Run: headless pygame with SDL's dummy video driver; simulated clock (each Clock.tick advances the game by its frame time, no real sleeping); random seed 0; keys injected as events and as key.get_pressed() state; no mouse input.
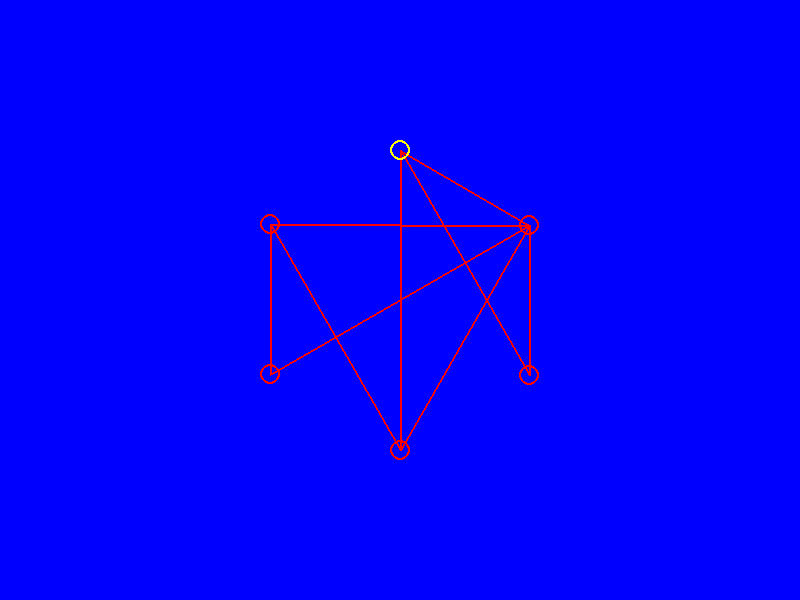
Frame 1 of 4 · flips 1–60 · no input
Frame 2 of 4 · flips 61–180 · tapped SPACE, RETURN · held RIGHT (→), D · screen unchanged from frame 1, image omitted
Frame 3 of 4 · flips 181–300 · held DOWN (↓), S · screen unchanged from frame 2, image omitted
Frame 4 of 4 · flips 301–420 · held LEFT (←), A, UP (↑), W · screen unchanged from frame 3, image omitted

The pygame program that drew these frames:

import pygame
import random
from math import *

pygame.init()

red = (255,0,0)	
idk = (255,255,0)	

def findPath(s, b, graphit):
    visited = {s}
    stack= [s]
    path = []  
	
    while stack != []:
        top = stack[-1]
        path = [*path, top]
        neighboursOfTop  =  graphit[top]
        if b in  neighboursOfTop:
            return path + [b]
        neighboursToCheck = [x for x in neighboursOfTop if x not in visited]
		
        if neighboursToCheck != []:
            nextTop = neighboursToCheck[-1]
            stack = [*stack, nextTop]
            visited = {*visited, nextTop}
        else:
            stack = stack[:-1]
            path = path[:-2]     
    return  None
	

def createGraph(p):
	connected = []
	x = random.randint(5, p)
	for r in range(x):
		connected.append([])
	for c in range(len(connected)):
		for r in range(random.randint(0, 4)):
			a = random.randint(0, x-1)
			if a not in connected[c]:
				connected[c].append(a)
	return connected

		
	
	

screenwidth = 800
screenheight = 600

gameDisplay = pygame.display.set_mode((screenwidth,screenheight))

class vertices(pygame.sprite.Sprite):
	def __init__(self, x, y, num):
		self.x = x
		self.y = y
		self.size = 10
		
		self.thickness = 2
		self.num = num
	def display(self, color):
		screen = gameDisplay
		pygame.draw.circle(screen, color, (self.x, self.y), self.size, self.thickness)
	def __str__(self):
		return "x:{} y:{}".format(self.x, self.y)

graph = createGraph(6)

a = 2*pi / len(graph)
r = 150
verts = []


for q in range(len(graph)):
	x = int(r*sin(q*a) + 400)
	y = int(r*cos(q*a) + 300)

	verts = [*verts, vertices(x,y,q)]

	
	
font_1 = pygame.font.SysFont('Courier New', 15)
	
all_verts = pygame.sprite.Group()
clock = pygame.time.Clock()
run = True
cnt = 0
while run:
	for event in pygame.event.get():
		if event.type == pygame.QUIT:
			run = False
	gameDisplay.fill((0,0,255))
	
	for v in verts:
		v.display(red)
	for e in range(len(verts)):
		for u in graph[e]:
			pygame.draw.line(gameDisplay, (255,0,0), [verts[e].x, verts[e].y], [verts[u].x, verts[u].y], 2)
	
	
	o = findPath(0, 3, graph) 
	print(o)
	try:
		if o != None:
			verts[o[cnt]].display(idk)
			
		else:
			this_sentence=font_1.render(("nincs lehetoseg"),True,(255,255,255))
			gameDisplay.blit(this_sentence,(10,10))
	except IndexError:
		cnt = 0
	#findpath nem jo valszeg
		
	cnt += 1
		
	
	pygame.time.wait(200)
	pygame.display.flip()
	clock = pygame.time.Clock()
